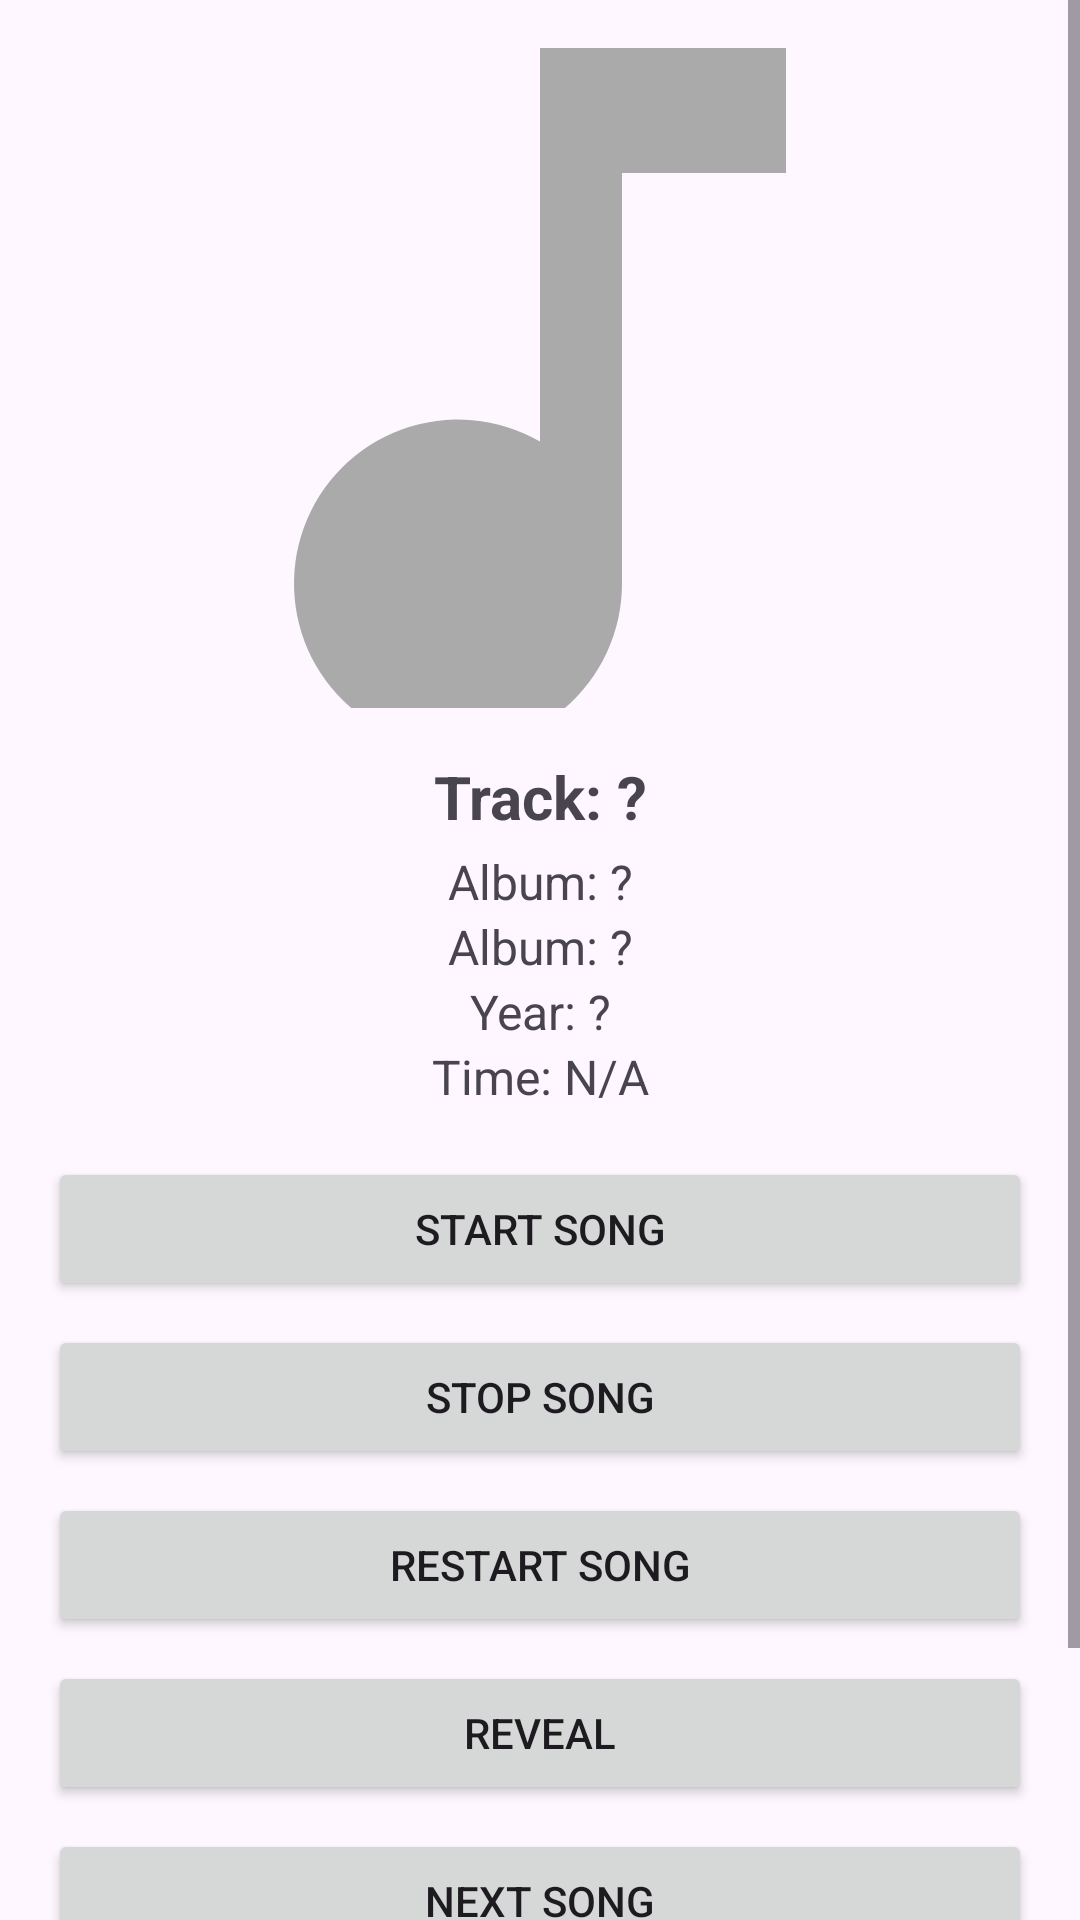

Reconstruct the res/layout file that produces this screen, plus the resources it refers to.
<!-- AndroidManifest.xml: application theme Theme.LocalMusicBlindTest -->
<!-- res/layout/activity_game.xml -->
<?xml version="1.0" encoding="utf-8"?>
<ScrollView xmlns:android="http://schemas.android.com/apk/res/android"
    android:layout_width="match_parent"
    android:layout_height="match_parent">

    <LinearLayout
        android:orientation="vertical"
        android:layout_width="match_parent"
        android:layout_height="wrap_content"
        android:padding="16dp">

        
        

        
        

        
        <ImageView
            android:id="@+id/iv_cover"
            android:layout_width="match_parent"
            android:layout_height="220dp"
            android:scaleType="centerCrop"
            android:layout_marginBottom="16dp"
            android:src="@drawable/ic_music_placeholder"
            android:contentDescription="Album cover"/>

        
        <TextView
            android:id="@+id/tv_title"
            android:layout_width="match_parent"
            android:layout_height="wrap_content"
            android:text="Track: ?"
            android:textSize="20sp"
            android:textStyle="bold"
            android:gravity="center"
            android:layout_marginBottom="4dp"/>

        
        <TextView
            android:id="@+id/tv_album"
            android:layout_width="match_parent"
            android:layout_height="wrap_content"
            android:text="Album: ?"
            android:textSize="16sp"
            android:gravity="center"/>

        
        <TextView
            android:id="@+id/tv_artist"
            android:layout_width="match_parent"
            android:layout_height="wrap_content"
            android:text="Album: ?"
            android:textSize="16sp"
            android:gravity="center"/>

        
        <TextView
            android:id="@+id/tv_year"
            android:layout_width="match_parent"
            android:layout_height="wrap_content"
            android:text="Year: ?"
            android:textSize="16sp"
            android:gravity="center"/>

        
        <TextView
            android:id="@+id/tv_time"
            android:layout_width="match_parent"
            android:layout_height="wrap_content"
            android:text="Time: N/A"
            android:textSize="16sp"
            android:gravity="center"
            android:layout_marginBottom="16dp"/>


        
        <Button
            android:id="@+id/btn_start"
            android:layout_width="match_parent"
            android:layout_height="wrap_content"
            android:text="Start song"
            android:layout_marginBottom="8dp"/>

        <Button
            android:id="@+id/btn_stop"
            android:layout_width="match_parent"
            android:layout_height="wrap_content"
            android:text="Stop song"
            android:layout_marginBottom="8dp"/>

        <Button
            android:id="@+id/btn_restart"
            android:layout_width="match_parent"
            android:layout_height="wrap_content"
            android:text="Restart song"
            android:layout_marginBottom="8dp"/>

        <Button
            android:id="@+id/btn_reveal"
            android:layout_width="match_parent"
            android:layout_height="wrap_content"
            android:text="Reveal"
            android:layout_marginBottom="8dp"/>

        <Button
            android:id="@+id/btn_next"
            android:layout_width="match_parent"
            android:layout_height="wrap_content"
            android:text="Next song"
            android:layout_marginBottom="8dp"/>
        <ProgressBar
            android:id="@+id/progress_scan"
            android:layout_width="64dp"
            android:layout_height="64dp"
            android:layout_gravity="center"
            android:visibility="visible"
            style="?android:attr/progressBarStyleLarge"/>
    </LinearLayout>
</ScrollView>
<!-- resources referenced by this layout -->
<resources>
  <!-- drawable ic_music_placeholder (drawable) -->
  <vector xmlns:android="http://schemas.android.com/apk/res/android"
      android:width="128dp"
      android:height="128dp"
      android:viewportWidth="24"
      android:viewportHeight="24">
      <path
          android:fillColor="#AAAAAA"
          android:pathData="M12,3v10.55A4,4 0 1,0 14,17V7h4V3z"/>
  </vector>
  <style name="Theme.LocalMusicBlindTest" parent="Base.Theme.LocalMusicBlindTest" />
  <style name="Base.Theme.LocalMusicBlindTest" parent="Theme.Material3.DayNight.NoActionBar">
          
          
      </style>
</resources>
